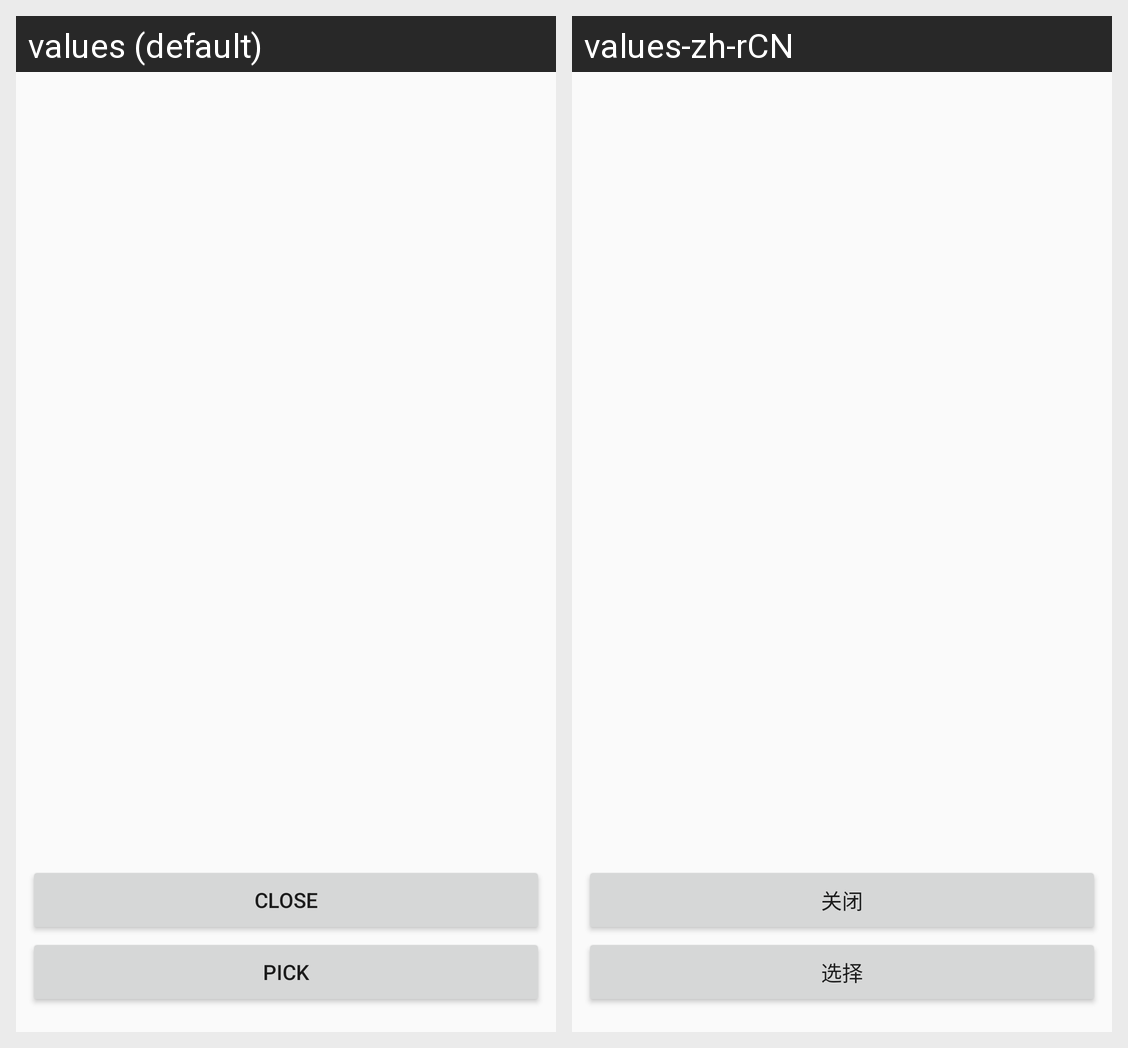

Locale-by-locale string values for the Android screen shown in this grid:
Android screen res/layout/fragment_main.xml rendered under 2 locales, left to right: values (default), values-zh-rCN. Device: Nexus 5 (rendered at 1080×1920; each locale shown at half size, 540×960, under a caption strip naming it); theme AppTheme.NoActionBar.
Strings drawn on this screen, with the default value and each locale's value (text and hints the layout hard-codes, and strings that could not be matched under every locale, appear in the picture but are not listed):

button_pick_fragment
  values: pick
  values-zh-rCN: 选择

button_close
  values: Close
  values-zh-rCN: 关闭
